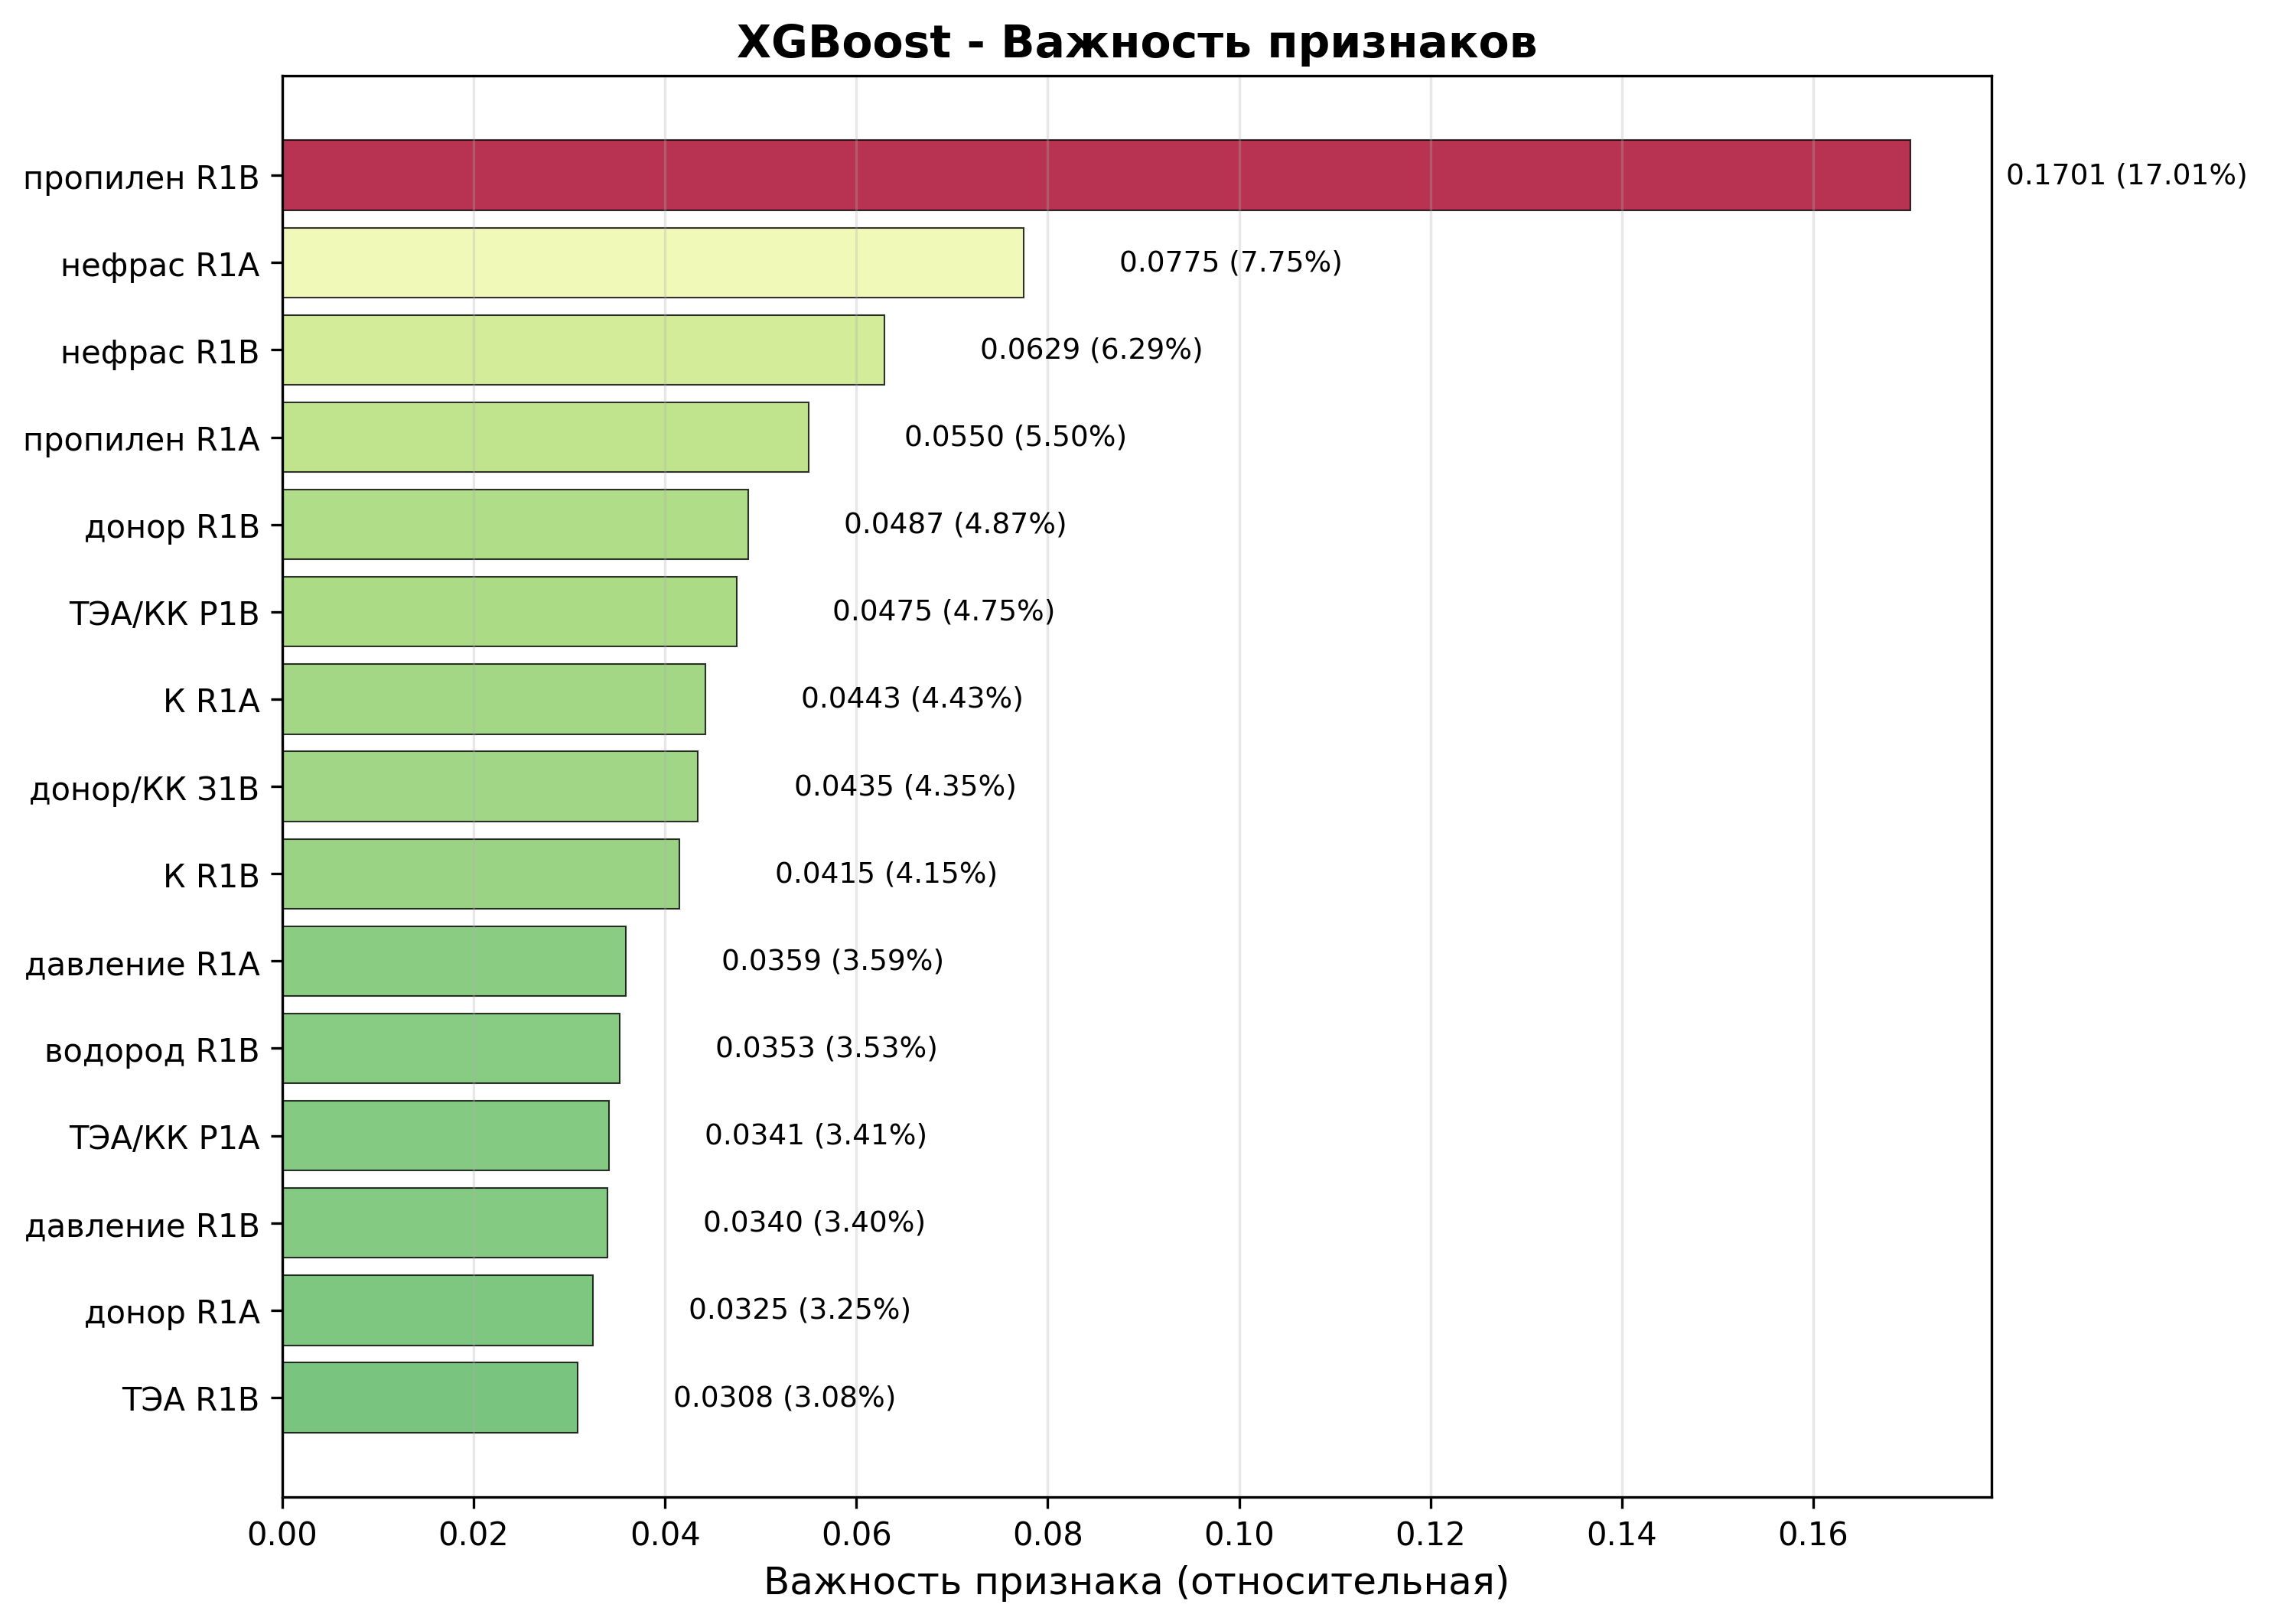

Source data for this figure (header and first rows):
feature, importance_xgb
пропилен R1B, 0.1701
нефрас R1A, 0.07748
нефрас R1B, 0.06291
пропилен R1A, 0.05504
донор R1B, 0.0487
ТЭА/КК Р1В, 0.04753
К R1A, 0.04425
донор/КК З1В, 0.04346
К R1B, 0.04149
давление R1A, 0.03592
водород R1B, 0.03529
ТЭА/КК Р1А, 0.03412
давление R1B, 0.03401
донор R1A, 0.03248
ТЭА R1B, 0.03084
водород R1A, 0.03048
Н2/ПП Р1А, 0.03017
Н2/ПП Р1В, 0.02859
ПП/нр Р1В, 0.02614
донор/КК Р1А, 0.0238
ТЭА R1A, 0.02318
ПП/нр Р1А, 0.01747
температура R1A, 0.01372
температура R1B, 0.0128
